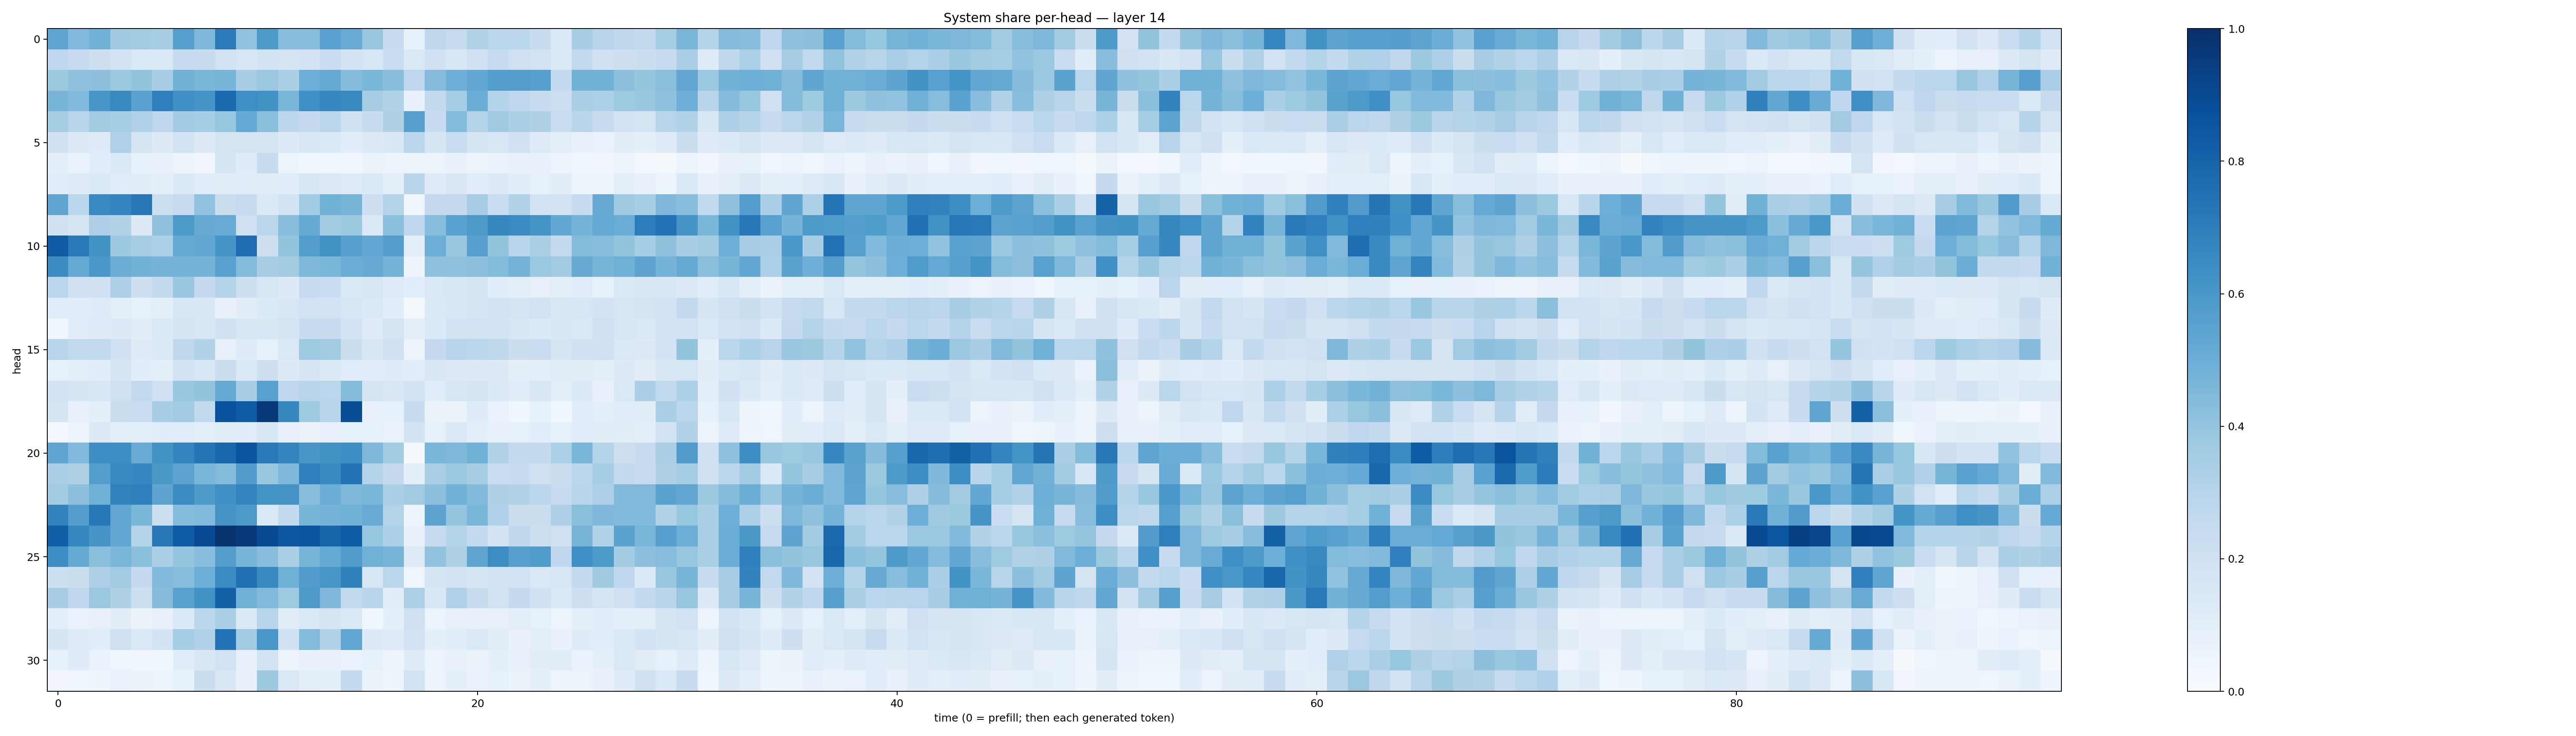

Data behind this chart, as committed beside it:
0.53308314, 0.44361633, 0.48264247, 0.36861116, 0.3580233, 0.34163207, 0.5650786, 0.45672262, 0.71018434, 0.40345028, 0.58852595, 0.42696854, 0.43323043, 0.55722785, 0.5093208, 0.38679743, 0.23990518, 0.08479034, 0.27208644, 0.24324799, 0.31371158, 0.28708994, 0.28585032, 0.23570763
0.277, 0.2489, 0.211, 0.181, 0.1421, 0.1409, 0.2409, 0.2377, 0.1919, 0.1632, 0.1846, 0.175, 0.1805, 0.2329, 0.1803, 0.159, 0.2319, 0.1467, 0.1994, 0.164, 0.202, 0.2434, 0.2079, 0.1853
0.3782, 0.4136, 0.4175, 0.3775, 0.401, 0.3474, 0.4774, 0.4609, 0.4664, 0.3429, 0.38, 0.335, 0.4981, 0.516, 0.4365, 0.4605, 0.4275, 0.2753, 0.4366, 0.4937, 0.5248, 0.5679, 0.5715, 0.5599
0.4655, 0.4436, 0.6023, 0.6566, 0.554, 0.6948, 0.631, 0.61, 0.7841, 0.6329, 0.6214, 0.4606, 0.6351, 0.6675, 0.659, 0.3496, 0.3086, 0.07263, 0.2557, 0.3551, 0.5017, 0.2977, 0.2687, 0.2347
0.3546, 0.2939, 0.3569, 0.3518, 0.3194, 0.2739, 0.3558, 0.3519, 0.3925, 0.5205, 0.4258, 0.278, 0.2539, 0.2868, 0.203, 0.2394, 0.3224, 0.5608, 0.2366, 0.441, 0.3076, 0.3674, 0.3334, 0.3221
0.2042, 0.1313, 0.1189, 0.3172, 0.1716, 0.1279, 0.1912, 0.1323, 0.1755, 0.1776, 0.172, 0.1323, 0.1625, 0.1394, 0.1065, 0.1257, 0.1519, 0.2882, 0.1671, 0.2306, 0.1751, 0.1507, 0.2023, 0.1216
0.09995, 0.07021, 0.1061, 0.1405, 0.08227, 0.07081, 0.05887, 0.03388, 0.1692, 0.1209, 0.2348, 0.05161, 0.03634, 0.03742, 0.04473, 0.06631, 0.06024, 0.0574, 0.05902, 0.07613, 0.05616, 0.0688, 0.08185, 0.07527
0.1091, 0.1176, 0.1395, 0.1143, 0.1033, 0.0866, 0.1342, 0.1084, 0.1107, 0.109, 0.1119, 0.1134, 0.1624, 0.1317, 0.123, 0.144, 0.0952, 0.2919, 0.1215, 0.1509, 0.109, 0.1271, 0.1057, 0.08535
0.5343, 0.2777, 0.6568, 0.6723, 0.7243, 0.2162, 0.2468, 0.4046, 0.2206, 0.2451, 0.1411, 0.1838, 0.3666, 0.4865, 0.4696, 0.2138, 0.2977, 0.04282, 0.2523, 0.2513, 0.35, 0.2339, 0.3095, 0.1905
0.1986, 0.1739, 0.3262, 0.3094, 0.1314, 0.4111, 0.5915, 0.5134, 0.5097, 0.2075, 0.2853, 0.4269, 0.5195, 0.3646, 0.3764, 0.1376, 0.4209, 0.2766, 0.4318, 0.5529, 0.5919, 0.6636, 0.6509, 0.6164
0.8378, 0.7126, 0.6237, 0.377, 0.3426, 0.3315, 0.5161, 0.528, 0.6066, 0.7641, 0.2132, 0.4008, 0.5735, 0.6213, 0.5612, 0.5249, 0.5681, 0.1008, 0.4964, 0.3855, 0.5602, 0.3993, 0.2912, 0.3329
0.6471, 0.5182, 0.5988, 0.5009, 0.4787, 0.4733, 0.4755, 0.4745, 0.5519, 0.4392, 0.3491, 0.3586, 0.4563, 0.4588, 0.5064, 0.5143, 0.4731, 0.04785, 0.4113, 0.4111, 0.4179, 0.4394, 0.4755, 0.3812
0.283, 0.2007, 0.2024, 0.3256, 0.2126, 0.2572, 0.3855, 0.2522, 0.3084, 0.2159, 0.1625, 0.1301, 0.2364, 0.2337, 0.1483, 0.1591, 0.1195, 0.1061, 0.1482, 0.1631, 0.1749, 0.1081, 0.1008, 0.07926
0.1168, 0.1093, 0.1187, 0.1014, 0.08366, 0.09882, 0.1582, 0.1546, 0.07625, 0.1039, 0.1336, 0.1561, 0.1895, 0.181, 0.161, 0.14, 0.1087, 0.02084, 0.1397, 0.1614, 0.171, 0.1901, 0.1791, 0.1936
0.0423, 0.1066, 0.1214, 0.1283, 0.1035, 0.1396, 0.1708, 0.1627, 0.1984, 0.1556, 0.1545, 0.1748, 0.2352, 0.235, 0.1926, 0.1208, 0.1753, 0.0968, 0.1386, 0.1884, 0.1887, 0.188, 0.154, 0.1375
0.2958, 0.2619, 0.2639, 0.2059, 0.119, 0.1374, 0.2706, 0.3147, 0.08128, 0.1186, 0.08208, 0.1429, 0.3748, 0.3583, 0.2258, 0.1523, 0.2088, 0.05859, 0.2526, 0.2962, 0.2873, 0.2703, 0.2249, 0.2271
0.0854, 0.0883, 0.109, 0.1641, 0.1086, 0.09803, 0.1844, 0.1637, 0.2219, 0.1427, 0.214, 0.1285, 0.1669, 0.1387, 0.1137, 0.1148, 0.1194, 0.1169, 0.1501, 0.1276, 0.1271, 0.1276, 0.1006, 0.09524
0.1809, 0.1701, 0.1581, 0.2059, 0.2599, 0.2031, 0.3857, 0.3987, 0.5193, 0.3469, 0.5579, 0.2751, 0.2898, 0.2851, 0.4413, 0.1762, 0.1493, 0.193, 0.1155, 0.162, 0.1679, 0.1383, 0.1165, 0.1507
0.1719, 0.07817, 0.09327, 0.2226, 0.2293, 0.3443, 0.3578, 0.2628, 0.873, 0.8301, 0.9606, 0.6634, 0.3749, 0.296, 0.8861, 0.07239, 0.08278, 0.2367, 0.06432, 0.06522, 0.1184, 0.06739, 0.03747, 0.08464
0.02985, 0.05853, 0.1321, 0.09771, 0.09229, 0.114, 0.1069, 0.09271, 0.1103, 0.1071, 0.1559, 0.07466, 0.06485, 0.08035, 0.08346, 0.08286, 0.0687, 0.1842, 0.08363, 0.1439, 0.09652, 0.07425, 0.08537, 0.1142
0.5351, 0.4416, 0.6391, 0.6386, 0.5114, 0.6194, 0.6725, 0.7313, 0.7898, 0.8583, 0.7154, 0.6708, 0.6034, 0.6267, 0.6404, 0.4534, 0.3563, 0.0181, 0.4616, 0.455, 0.4883, 0.3162, 0.258, 0.2614
0.3389, 0.3219, 0.5702, 0.6601, 0.6645, 0.5967, 0.5455, 0.4632, 0.4388, 0.5746, 0.3854, 0.4543, 0.695, 0.6594, 0.743, 0.3079, 0.2514, 0.0934, 0.3382, 0.381, 0.3433, 0.2335, 0.2397, 0.206
0.3564, 0.4177, 0.4847, 0.6822, 0.6908, 0.5392, 0.6486, 0.5861, 0.6306, 0.6744, 0.6147, 0.6105, 0.4259, 0.5034, 0.4563, 0.4625, 0.3326, 0.3612, 0.4153, 0.4825, 0.4424, 0.3222, 0.3118, 0.2788
0.6791, 0.5678, 0.7226, 0.53, 0.4592, 0.2175, 0.4408, 0.4425, 0.6107, 0.5906, 0.1387, 0.2543, 0.469, 0.476, 0.4768, 0.5081, 0.3063, 0.04879, 0.5468, 0.3981, 0.4614, 0.3164, 0.2245, 0.2223
0.82, 0.6677, 0.6072, 0.5311, 0.3031, 0.7205, 0.8282, 0.8942, 0.9881, 0.9588, 0.8918, 0.8499, 0.8558, 0.7946, 0.8243, 0.3935, 0.3313, 0.07664, 0.2487, 0.3009, 0.2555, 0.1824, 0.2704, 0.2185
0.6408, 0.516, 0.4233, 0.4636, 0.4199, 0.3349, 0.3958, 0.4281, 0.5716, 0.4685, 0.428, 0.3325, 0.4726, 0.5182, 0.5799, 0.4918, 0.4705, 0.1241, 0.4036, 0.323, 0.5389, 0.6444, 0.5639, 0.5852
0.2178, 0.2193, 0.3246, 0.3662, 0.2531, 0.4453, 0.4297, 0.4986, 0.6507, 0.7531, 0.6592, 0.4895, 0.5746, 0.6032, 0.6848, 0.1587, 0.283, 0.03922, 0.1663, 0.1817, 0.168, 0.1915, 0.1948, 0.1441
0.3413, 0.2674, 0.3813, 0.3241, 0.2177, 0.4344, 0.5577, 0.6204, 0.8092, 0.4865, 0.4427, 0.3733, 0.591, 0.4529, 0.2623, 0.2903, 0.102, 0.3309, 0.1505, 0.3191, 0.2431, 0.1902, 0.2518, 0.2014
0.08838, 0.0698, 0.07701, 0.1115, 0.06315, 0.07194, 0.1365, 0.2814, 0.3344, 0.1383, 0.2902, 0.1105, 0.1455, 0.1753, 0.1465, 0.03519, 0.08686, 0.2101, 0.05956, 0.08201, 0.07325, 0.08019, 0.09728, 0.08467
0.1661, 0.1221, 0.1134, 0.209, 0.1467, 0.1845, 0.3532, 0.3172, 0.7394, 0.3622, 0.5996, 0.1997, 0.4413, 0.3093, 0.5282, 0.1255, 0.1203, 0.1825, 0.09023, 0.1092, 0.1411, 0.1108, 0.07726, 0.09914
0.08466, 0.1191, 0.06833, 0.0455, 0.03697, 0.03592, 0.1063, 0.1485, 0.1928, 0.07339, 0.1839, 0.0577, 0.07069, 0.07747, 0.06765, 0.08236, 0.05594, 0.1176, 0.05182, 0.07399, 0.06284, 0.08869, 0.07712, 0.1045
0.03464, 0.04345, 0.04803, 0.06716, 0.06251, 0.05946, 0.08535, 0.2234, 0.1521, 0.08147, 0.3754, 0.1408, 0.09632, 0.0923, 0.2546, 0.06277, 0.04809, 0.1914, 0.05165, 0.09078, 0.06865, 0.08292, 0.06482, 0.09252
